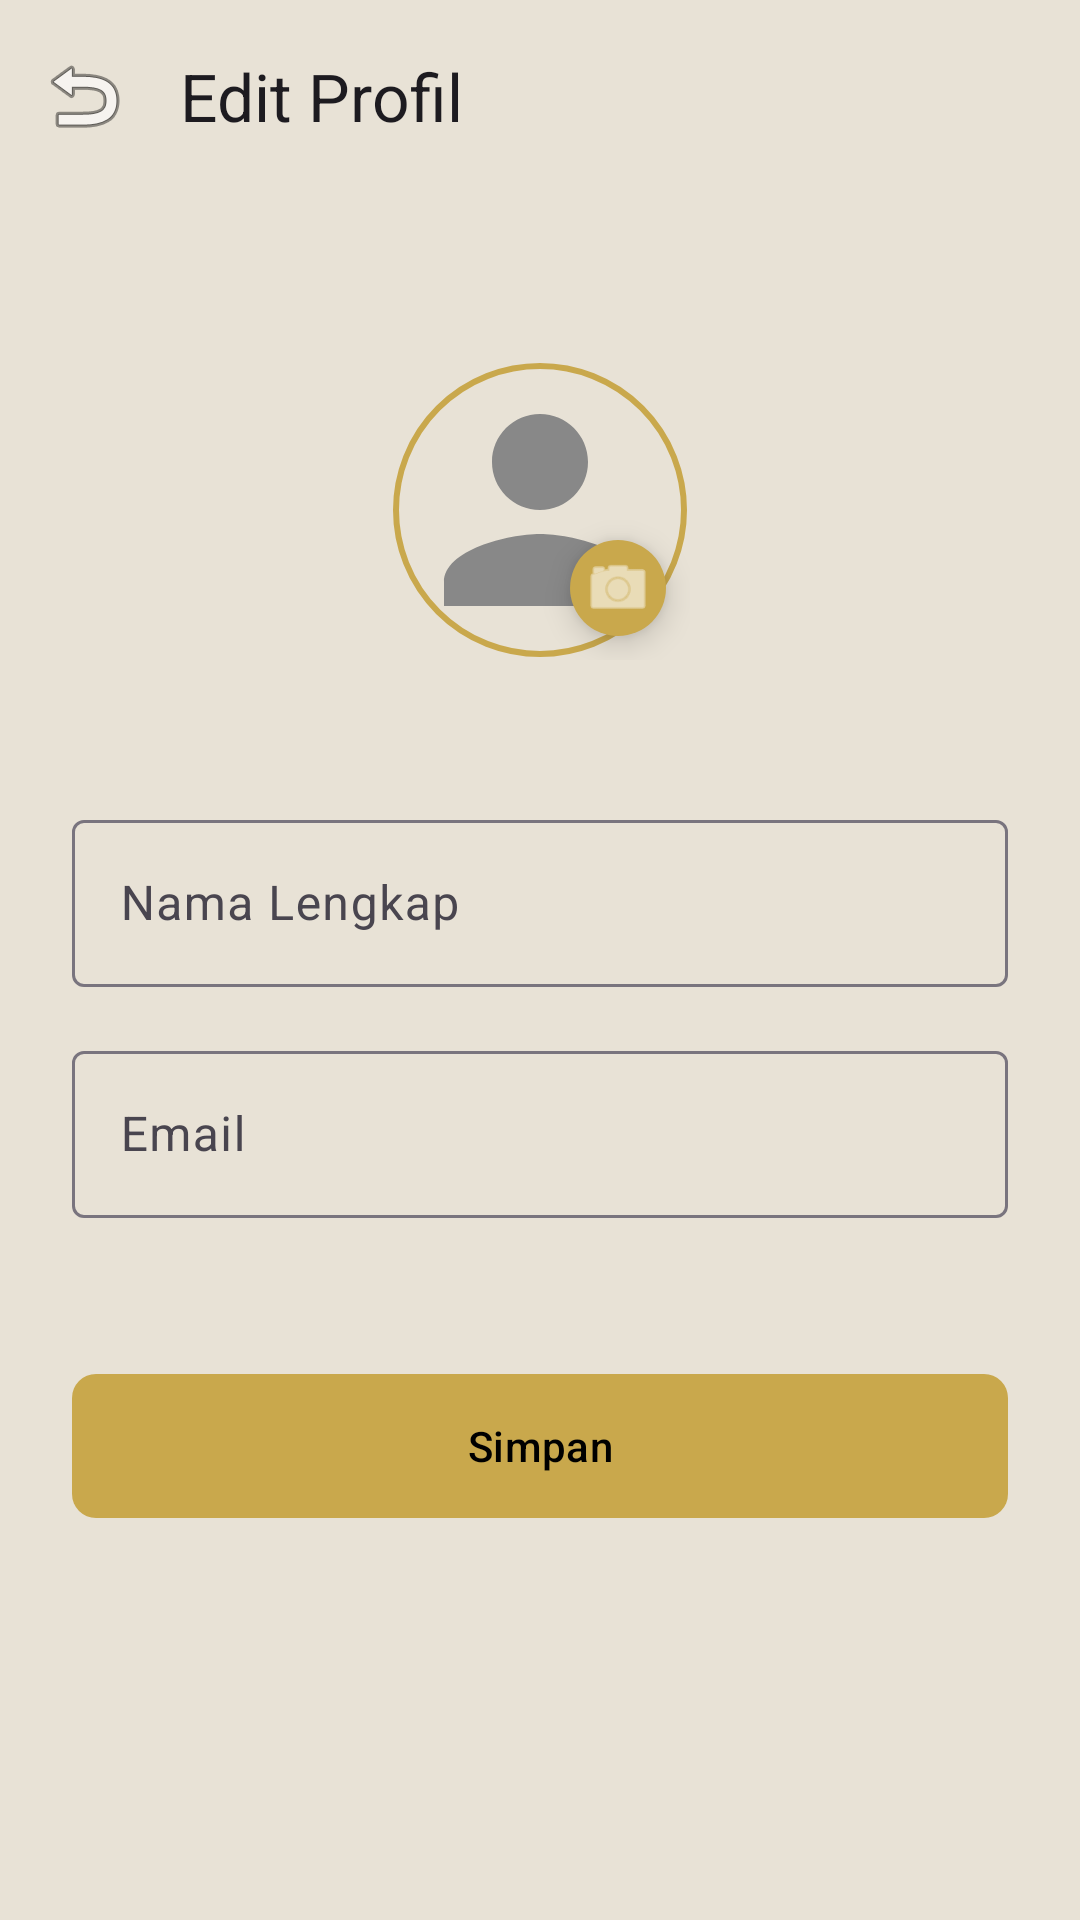

Layout XML and referenced resources for this Android screen:
<!-- AndroidManifest.xml: application theme Theme.MUSE -->
<!-- res/layout/activity_edit_profile.xml -->
<?xml version="1.0" encoding="utf-8"?>
<androidx.coordinatorlayout.widget.CoordinatorLayout xmlns:android="http://schemas.android.com/apk/res/android"
    xmlns:app="http://schemas.android.com/apk/res-auto"
    android:layout_width="match_parent"
    android:layout_height="match_parent"
    android:background="?attr/colorSurface">

    <com.google.android.material.appbar.AppBarLayout
        android:layout_width="match_parent"
        android:layout_height="wrap_content">
        <androidx.appcompat.widget.Toolbar
            android:id="@+id/toolbar"
            android:layout_width="match_parent"
            android:layout_height="?attr/actionBarSize"
            app:navigationIcon="@android:drawable/ic_menu_revert"
            app:title="Edit Profil" />
    </com.google.android.material.appbar.AppBarLayout>

    <androidx.core.widget.NestedScrollView
        android:layout_width="match_parent"
        android:layout_height="match_parent"
        app:layout_behavior="@string/appbar_scrolling_view_behavior">

        <LinearLayout
            android:layout_width="match_parent"
            android:layout_height="wrap_content"
            android:orientation="vertical"
            android:padding="24dp">

            <FrameLayout
                android:layout_width="wrap_content"
                android:layout_height="wrap_content"
                android:layout_gravity="center"
                android:layout_marginTop="32dp">

                <com.google.android.material.imageview.ShapeableImageView
                    android:id="@+id/ivAvatar"
                    android:layout_width="100dp"
                    android:layout_height="100dp"
                    android:padding="2dp"
                    android:scaleType="centerCrop"
                    android:src="@drawable/ic_avatar_placeholder"
                    app:shapeAppearanceOverlay="@style/CircleImage"
                    app:strokeColor="@color/muse_gold"
                    app:strokeWidth="2dp" />

                <com.google.android.material.floatingactionbutton.FloatingActionButton
                    android:layout_width="wrap_content"
                    android:layout_height="wrap_content"
                    android:layout_gravity="bottom|end"
                    android:src="@android:drawable/ic_menu_camera"
                    app:fabCustomSize="32dp"
                    app:tint="@color/white"
                    app:backgroundTint="@color/muse_gold" />
            </FrameLayout>

            <com.google.android.material.textfield.TextInputLayout
                style="@style/Widget.Material3.TextInputLayout.OutlinedBox"
                android:layout_width="match_parent"
                android:layout_height="wrap_content"
                android:layout_marginTop="48dp"
                android:hint="Nama Lengkap">

                <com.google.android.material.textfield.TextInputEditText
                    android:id="@+id/etName"
                    android:layout_width="match_parent"
                    android:layout_height="wrap_content"
                    android:inputType="textPersonName" />
            </com.google.android.material.textfield.TextInputLayout>

            <com.google.android.material.textfield.TextInputLayout
                style="@style/Widget.Material3.TextInputLayout.OutlinedBox"
                android:layout_width="match_parent"
                android:layout_height="wrap_content"
                android:layout_marginTop="16dp"
                android:hint="Email">

                <com.google.android.material.textfield.TextInputEditText
                    android:id="@+id/etEmail"
                    android:layout_width="match_parent"
                    android:layout_height="wrap_content"
                    android:inputType="textEmailAddress" />
            </com.google.android.material.textfield.TextInputLayout>

            <com.google.android.material.button.MaterialButton
                android:id="@+id/btnSave"
                android:layout_width="match_parent"
                android:layout_height="56dp"
                android:layout_marginTop="48dp"
                android:text="Simpan"
                android:textColor="@color/black"
                app:backgroundTint="@color/muse_gold"
                app:cornerRadius="8dp" />

        </LinearLayout>
    </androidx.core.widget.NestedScrollView>

</androidx.coordinatorlayout.widget.CoordinatorLayout>
<!-- resources referenced by this layout -->
<resources>
  <color name="black">#FF000000</color>
  <color name="muse_gold">#C9A84C</color>
  <color name="white">#FFFFFFFF</color>
  <!-- drawable ic_avatar_placeholder (drawable) -->
  <vector xmlns:android="http://schemas.android.com/apk/res/android"
      android:width="24dp"
      android:height="24dp"
      android:viewportWidth="24"
      android:viewportHeight="24">
      <path
          android:fillColor="#888888"
          android:pathData="M12,12c2.21,0 4,-1.79 4,-4s-1.79,-4 -4,-4s-4,1.79 -4,4s1.79,4 4,4zm0,2c-2.67,0 -8,1.34 -8,4v2h16v-2c0,-2.66 -5.33,-4 -8,-4z" />
  </vector>
  <style name="CircleImage">
          <item name="cornerFamily">rounded</item>
          <item name="cornerSize">50%</item>
      </style>
  <style name="Theme.MUSE" parent="Theme.Material3.DayNight.NoActionBar">
          
          <item name="colorPrimary">@color/muse_gold</item>
          <item name="colorOnPrimary">@color/white</item>
          <item name="colorPrimaryContainer">#FFE082</item>
          <item name="colorOnPrimaryContainer">#261900</item>
  
          
          <item name="colorSecondary">@color/muse_warm_brown</item>
          <item name="colorOnSecondary">@color/white</item>
  
          
          <item name="android:statusBarColor">?attr/colorSurface</item>
          <item name="android:windowLightStatusBar">true</item>
  
          
          <item name="android:windowBackground">@color/light_background</item>
          <item name="colorSurface">@color/light_background</item>
          <item name="colorSurfaceVariant">@color/light_card</item>
  
          
          <item name="textAppearanceHeadlineLarge">@style/TextAppearance.MUSE.Headline.Large</item>
          <item name="textAppearanceHeadlineMedium">@style/TextAppearance.MUSE.Headline.Medium</item>
      </style>
  <color name="muse_warm_brown">#8B7355</color>
  <color name="light_background">#E8E2D6</color>
  <color name="light_card">#FFFFFF</color>
  <style name="TextAppearance.MUSE.Headline.Large" parent="TextAppearance.Material3.HeadlineLarge">
          <item name="android:fontFamily">@font/playfair_display</item>
          <item name="android:textStyle">bold</item>
      </style>
  <style name="TextAppearance.MUSE.Headline.Medium" parent="TextAppearance.Material3.HeadlineMedium">
          <item name="android:fontFamily">@font/playfair_display</item>
          <item name="android:textStyle">bold</item>
      </style>
</resources>
